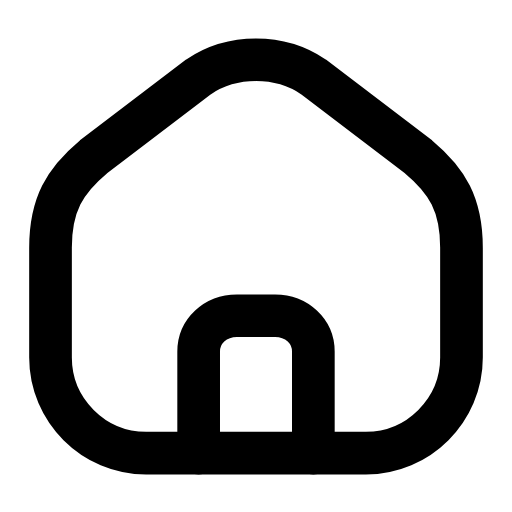
t = 0.00 s
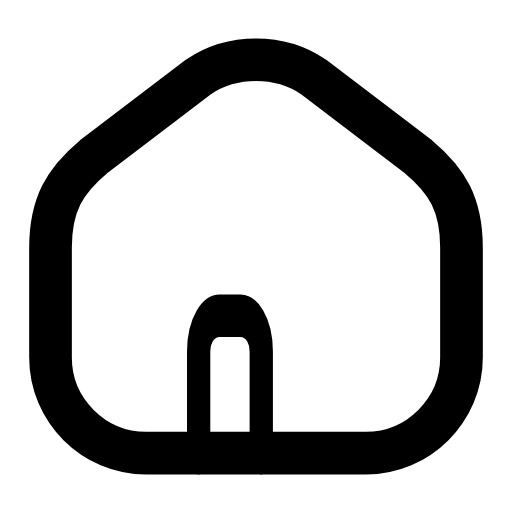
t = 0.26 s
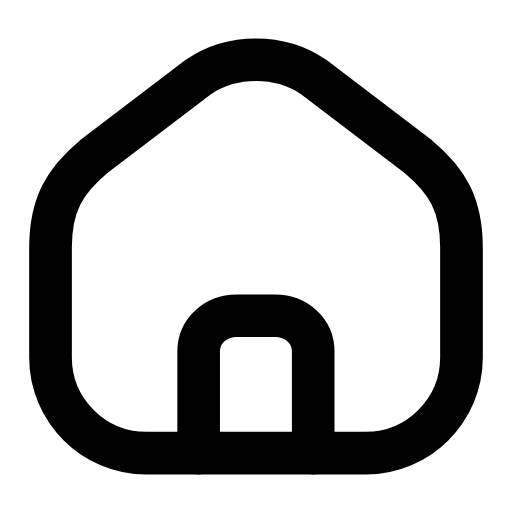
t = 0.53 s
t = 0.78 s: frame unchanged from t = 0.00 s, image omitted
t = 1.06 s: frame unchanged from t = 0.00 s, image omitted
t = 1.33 s: frame unchanged from t = 0.00 s, image omitted

The animated SVG that drew these frames (rendered in a browser with its animation timeline set to each time). Animation: 1 SMIL element (animateTransform=1); one cycle of 1.60 s, repeats indefinitely.

<svg xmlns="http://www.w3.org/2000/svg" width="24" height="24" viewBox="0 0 24 24" fill="none"><g transform="translate(-1.44 -2.28) scale(1.12)"><path stroke="currentColor" stroke-width="1.786" stroke-linecap="round" stroke-linejoin="round" fill="none" d="M3.4 12.4C3.4 10.6 4 9.6 5.2 8.6L9.6 5.25C11 4.3 13 4.3 14.4 5.25L18.8 8.6C20 9.6 20.6 10.6 20.6 12.4L20.6 17C20.6 19.2 18.8 21 16.6 21L7.4 21C5.2 21 3.4 19.2 3.4 17L3.4 12.4Z"></path><g transform="translate(9.6 18)"><g><animateTransform attributeName="transform" type="scale" values="1 1;1 1;0.45 1;1 1;1 1;1 1;1 1;0.45 1;1 1;1 1;1 1" keyTimes="0;0.135;0.2475;0.36;0.45;0.6;0.66;0.735;0.81;0.9;1" dur="1.6s" repeatCount="indefinite" calcMode="spline" keySplines="0.16 1 0.3 1;0.16 1 0.3 1;0.16 1 0.3 1;0.16 1 0.3 1;0.16 1 0.3 1;0.16 1 0.3 1;0.16 1 0.3 1;0.16 1 0.3 1;0.16 1 0.3 1;0.16 1 0.3 1"/><g transform="translate(-9.6 -18)"><g><path stroke="currentColor" stroke-width="1.786" stroke-linecap="round" stroke-linejoin="round" fill="none" d="M9.6 21L9.6 16.75C9.6 15.9 10.3 15.25 11.2 15.25L12.8 15.25C13.7 15.25 14.4 15.9 14.4 16.75L14.4 21"></path></g></g></g></g></g></svg>
